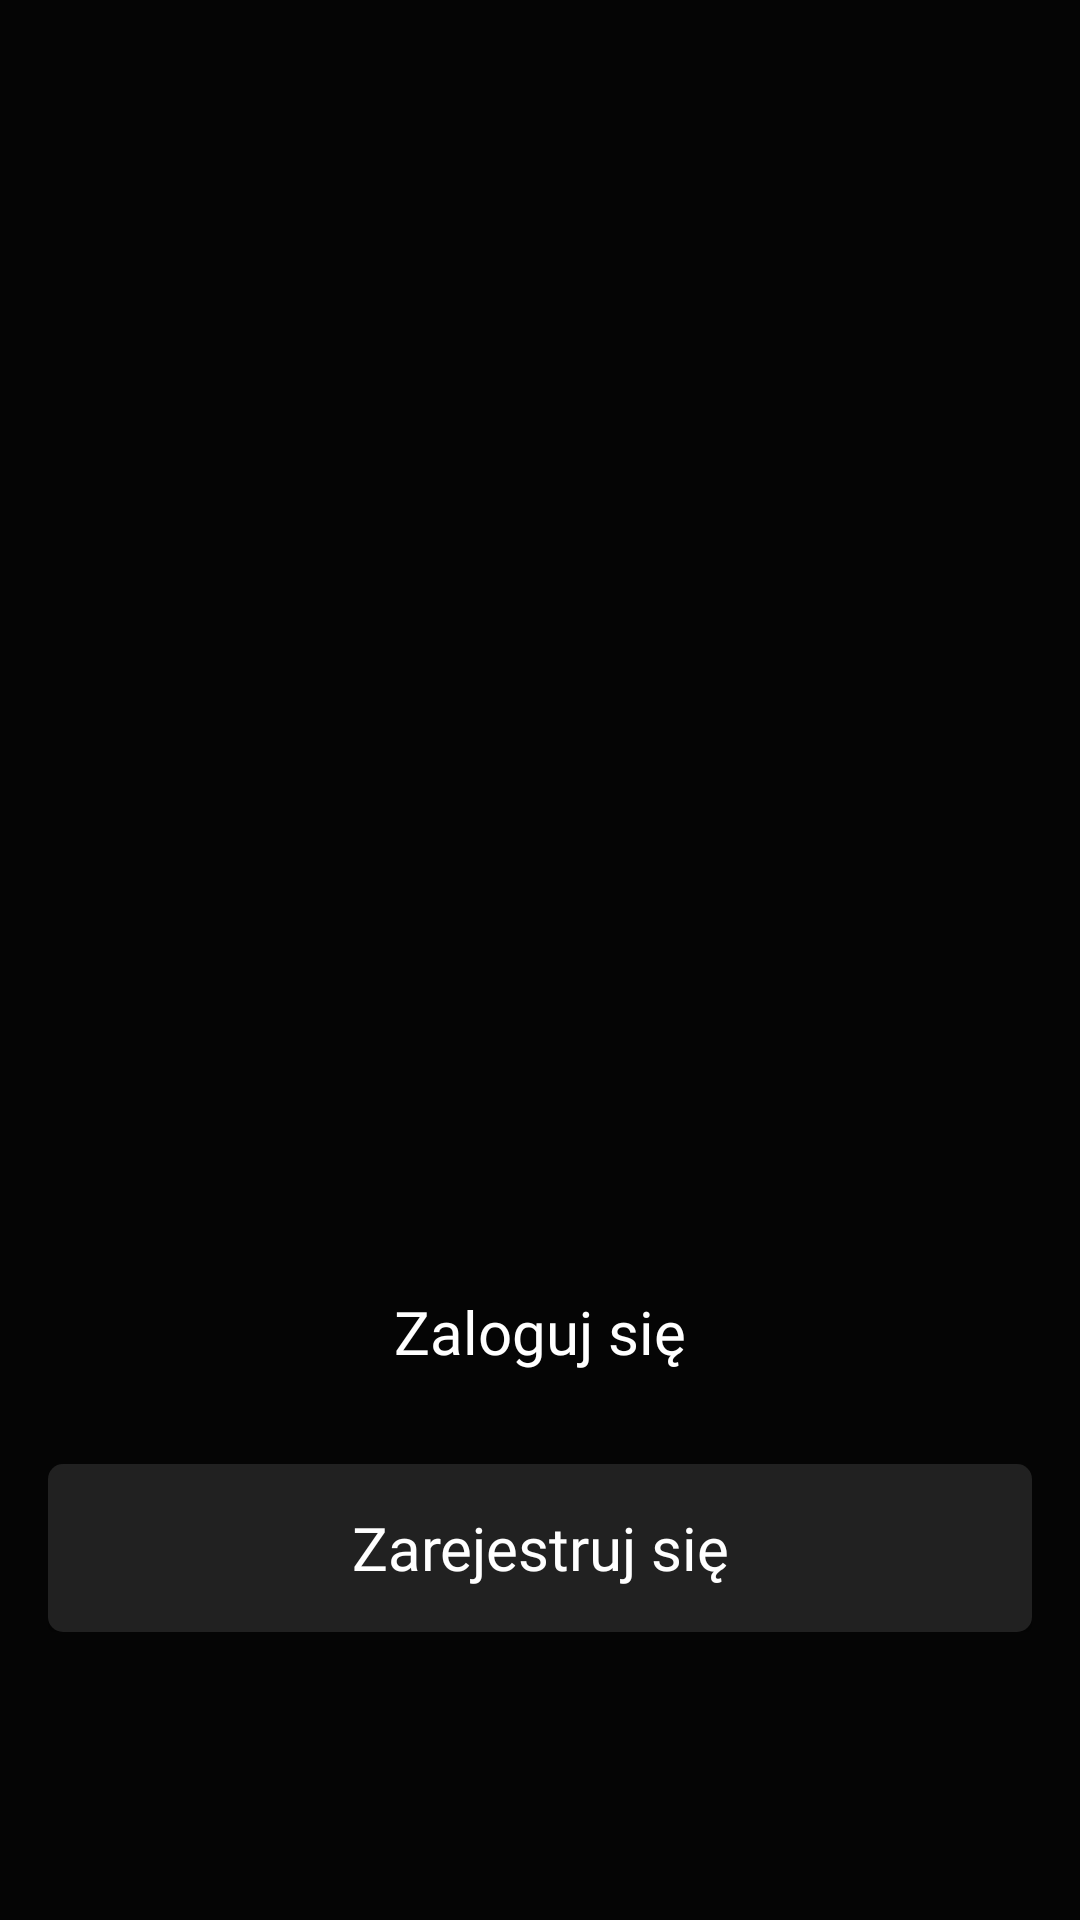

The Android layout XML behind this screen, and the referenced resources:
<!-- AndroidManifest.xml: application theme Theme.CurrencyStockPrediction -->
<!-- res/layout/fragment_start.xml -->
<?xml version="1.0" encoding="utf-8"?>
<androidx.constraintlayout.widget.ConstraintLayout xmlns:android="http://schemas.android.com/apk/res/android"
    xmlns:app="http://schemas.android.com/apk/res-auto"
    xmlns:tools="http://schemas.android.com/tools"
    android:layout_width="match_parent"
    android:layout_height="match_parent"
    android:background="@color/black"
    app:layout_constraintBottom_toBottomOf="parent"
    app:layout_constraintStart_toStartOf="parent"
    app:layout_constraintTop_toTopOf="parent">

    <androidx.constraintlayout.widget.ConstraintLayout
        android:layout_width="match_parent"
        android:layout_height="wrap_content"
        android:layout_gravity="bottom"
        android:layout_marginBottom="96dp"
        android:orientation="vertical"
        app:layout_constraintBottom_toBottomOf="parent"
        app:layout_constraintEnd_toEndOf="parent"
        app:layout_constraintHorizontal_bias="0.0"
        app:layout_constraintStart_toStartOf="parent">

        <Button
            android:id="@+id/loginButton"
            android:layout_width="match_parent"
            android:layout_height="@dimen/fragment_start_button_height"
            android:layout_marginHorizontal="@dimen/fragment_start_button_margin_horizontal"
            android:layout_marginBottom="@dimen/fragment_start_button_margin_bottom"
            android:background="@drawable/background_style_mildblue_rectangle"
            android:text="@string/start_fragment_button_login"
            android:textAllCaps="false"
            app:backgroundTint="@color/mild_blue"
            app:layout_constraintBottom_toTopOf="@+id/registerButton"
            app:layout_constraintEnd_toEndOf="parent"
            app:layout_constraintStart_toStartOf="parent"
            app:layout_constraintTop_toTopOf="parent"
            style="@style/KanitRegularMedium"
            />

        <Button
            android:id="@+id/registerButton"
            android:layout_width="match_parent"
            android:layout_height="@dimen/fragment_start_button_height"
            android:layout_marginHorizontal="@dimen/fragment_start_button_margin_horizontal"
            android:background="@drawable/background_style_darkgrey_rectangle"
            android:text="@string/start_fragment_button_register"
            android:textAllCaps="false"
            app:backgroundTint="@color/dark_grey"
            app:layout_constraintBottom_toBottomOf="parent"
            app:layout_constraintEnd_toEndOf="parent"
            app:layout_constraintHorizontal_bias="0.0"
            app:layout_constraintStart_toStartOf="parent"
            style="@style/KanitRegularMedium"
            />
    </androidx.constraintlayout.widget.ConstraintLayout>
</androidx.constraintlayout.widget.ConstraintLayout>
<!-- resources referenced by this layout -->
<resources>
  <color name="black">#050505</color>
  <color name="dark_grey">#212121</color>
  <color name="mild_blue">#207CAA</color>
  <dimen name="fragment_start_button_height">56dp</dimen>
  <dimen name="fragment_start_button_margin_bottom">16dp</dimen>
  <dimen name="fragment_start_button_margin_horizontal">16dp</dimen>
  <!-- drawable background_style_darkgrey_rectangle (drawable) -->
  <?xml version="1.0" encoding="utf-8"?>
  <ripple xmlns:android="http://schemas.android.com/apk/res/android"
      android:color="@color/white">
      <item>
          <shape android:shape="rectangle">
              <solid android:color="@color/dark_grey"/>
              <corners android:radius="5dp" />
          </shape>
      </item>
  </ripple>
  <string name="start_fragment_button_login">Zaloguj się</string>
  <string name="start_fragment_button_register">Zarejestruj się</string>
  <style name="KanitRegularMedium">
          <item name="android:fontFamily">@font/kanit_regular</item>
          <item name="android:textSize">20sp</item>
      </style>
  <style name="Theme.CurrencyStockPrediction" parent="Theme.MaterialComponents.NoActionBar">
          <item name="colorPrimary">@color/mild_blue</item>
          <item name="colorPrimaryVariant">@color/white</item>
          <item name="colorOnPrimary">@color/white</item>
  
          <item name="colorSecondary">@color/mild_blue</item>
          <item name="colorSecondaryVariant">@color/dark_grey</item>
          <item name="colorOnSecondary">@color/white</item>
          <item name="android:statusBarColor">@color/black</item>
  
          <item name="android:navigationBarColor">@color/black</item>
  
          <item name="colorSwitchThumbNormal">@color/mild_blue</item>
  
  
      </style>
  <color name="white">#F5F5F5</color>
</resources>
